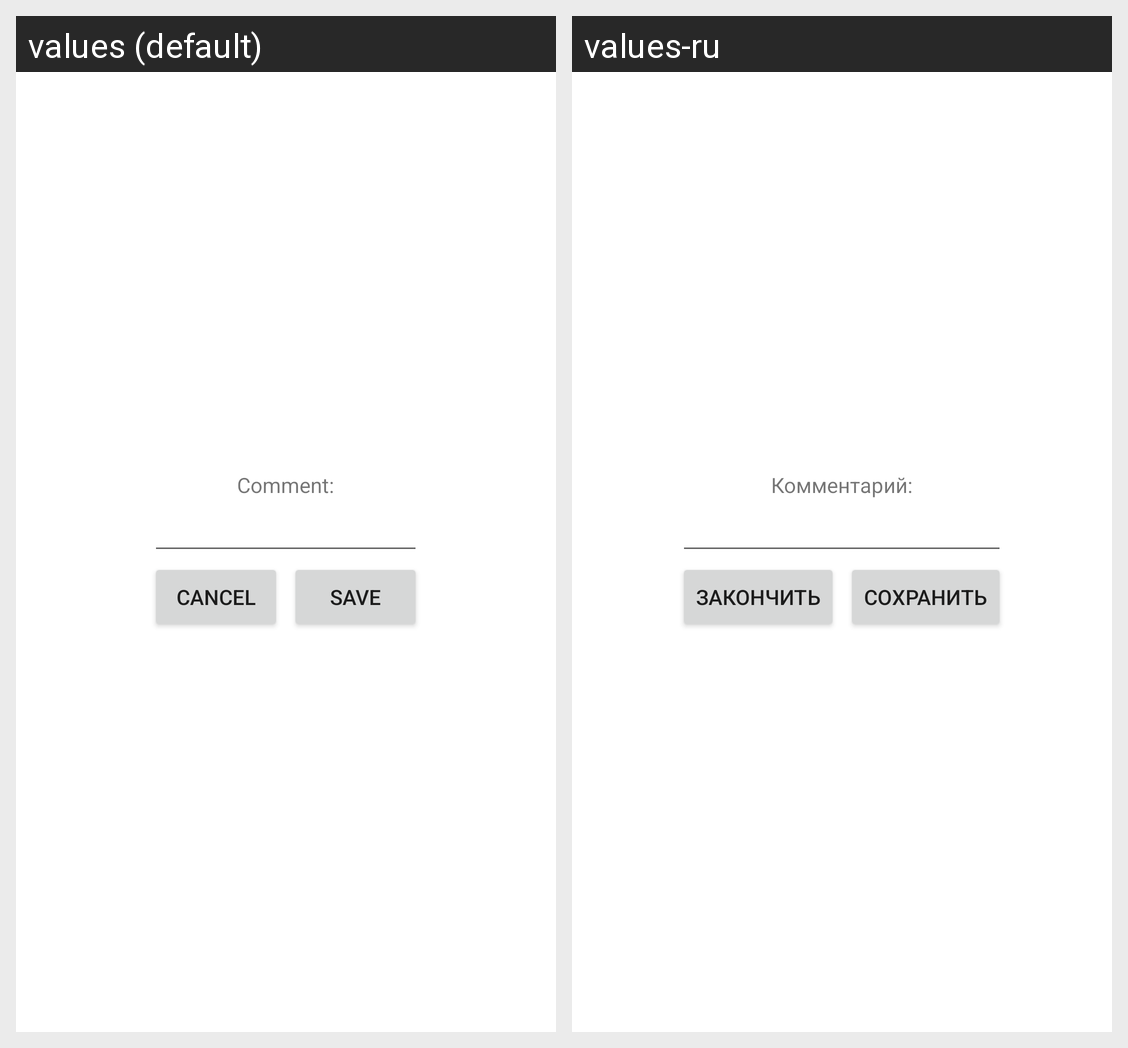

The Android screen above is rendered under two locales of the same app. Produce the string resources it draws, with the default and per-locale values.
Android screen res/layout/activity_edit_comment.xml rendered under 2 locales, left to right: values (default), values-ru. Device: Nexus 5 (rendered at 1080×1920; each locale shown at half size, 540×960, under a caption strip naming it); theme Theme.Activity_lab.
Strings drawn on this screen, with the default value and each locale's value (text and hints the layout hard-codes, and strings that could not be matched under every locale, appear in the picture but are not listed):

comment
  values: Comment:
  values-ru: Комментарий:

cancel
  values: Cancel
  values-ru: Закончить

save
  values: Save
  values-ru: Сохранить
